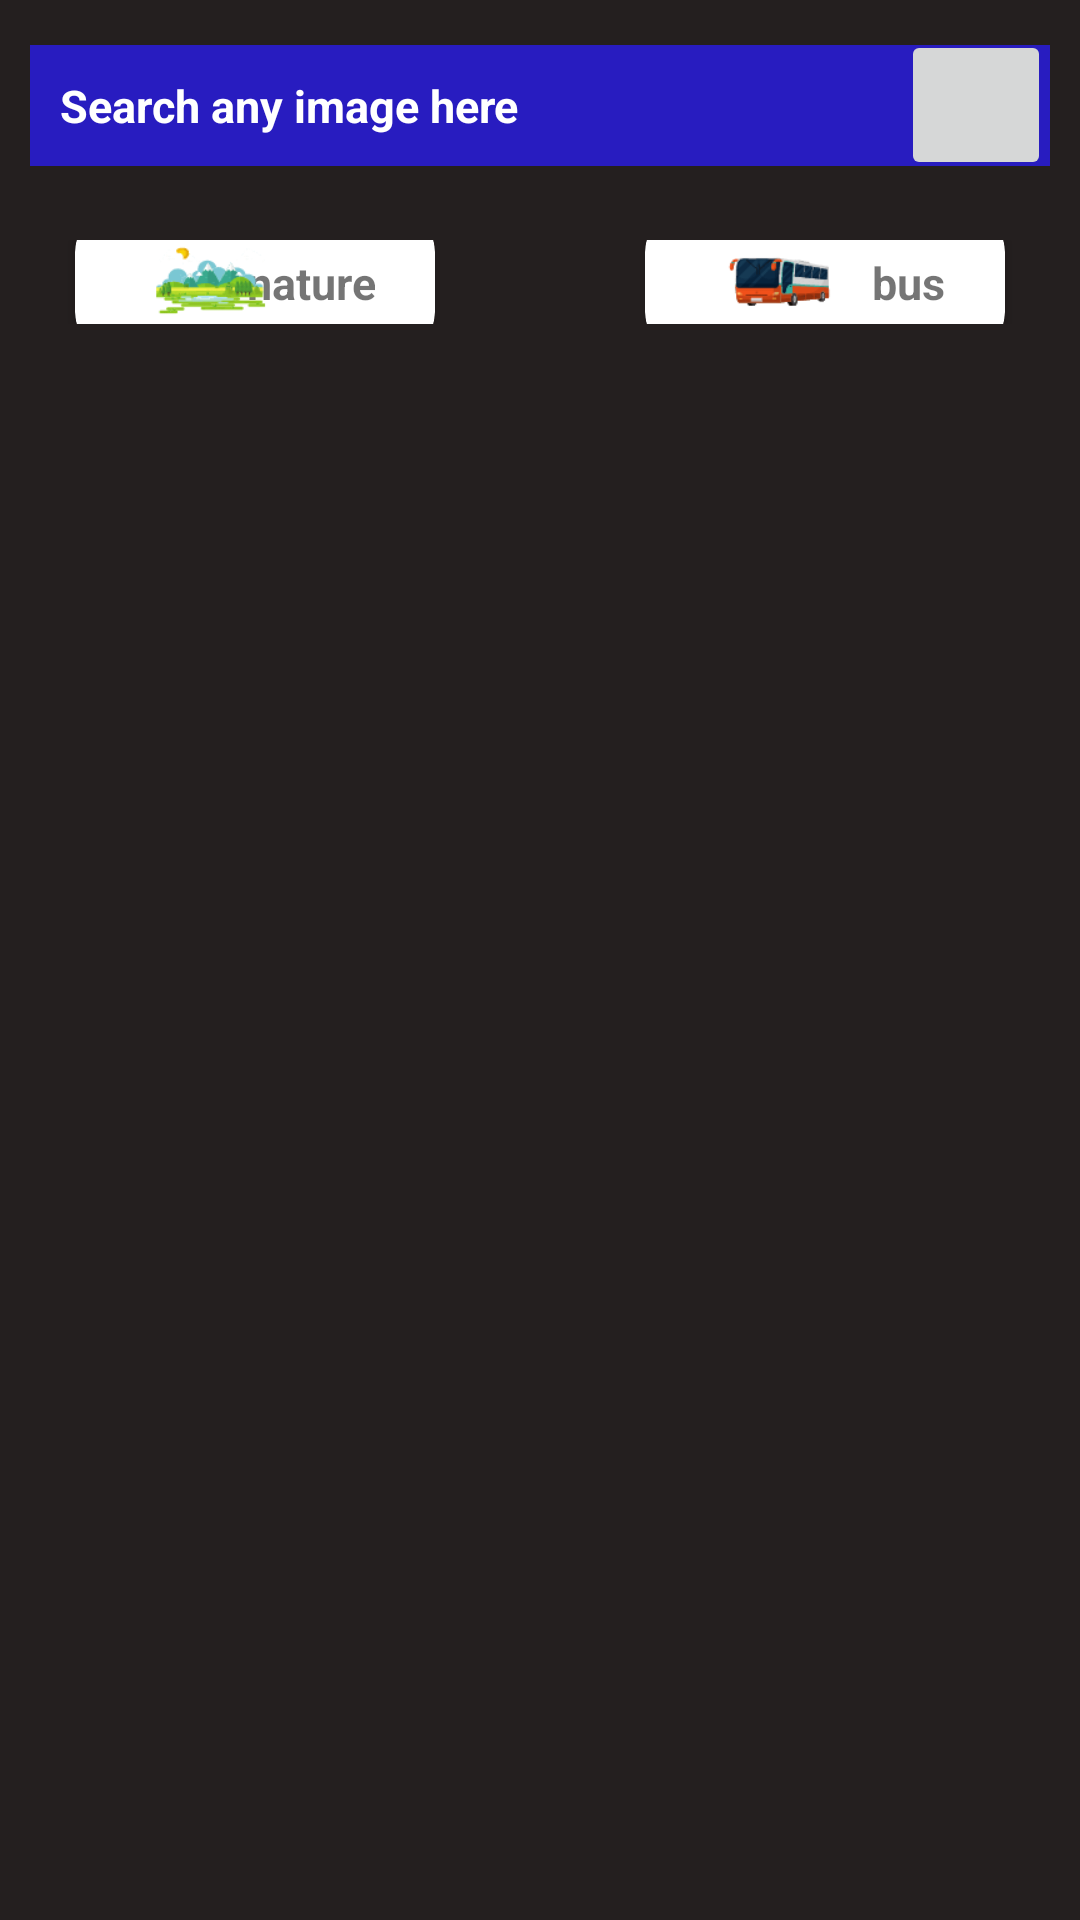

Reconstruct the res/layout file that produces this screen, plus the resources it refers to.
<!-- AndroidManifest.xml: application theme Theme.Wallpapre -->
<!-- res/layout/activity_main.xml -->
<?xml version="1.0" encoding="utf-8"?>
<RelativeLayout xmlns:android="http://schemas.android.com/apk/res/android"
    xmlns:tools="http://schemas.android.com/tools"
    android:layout_width="match_parent"
    android:layout_height="match_parent"
    xmlns:app="http://schemas.android.com/apk/res-auto"
    android:background="#241F1F"
    tools:context=".Activthy.MainActivity">
    
    <LinearLayout
        android:layout_width="match_parent"
        android:layout_height="wrap_content"
        android:layout_margin="10dp"
        android:id="@+id/searchlayout"
        android:orientation="horizontal">

        <EditText
            android:layout_width="match_parent"
            android:layout_height="wrap_content"
            android:hint="Search any image here"
            android:padding="10dp"
            android:layout_marginTop="5dp"
            android:textStyle="bold"
            android:textSize="15dp"
            android:id="@+id/editText"
            android:textColor="@color/white"
            android:textColorHint="@color/white"
            android:background="#281CC0"
            android:maxLines="1">


        </EditText>
        <ImageButton
            android:layout_width="50dp"
            android:layout_height="50dp"
            android:layout_gravity="center"
            android:id="@+id/search"
            android:layout_marginLeft="-50dp"
            android:src="@drawable/search">

        </ImageButton>

    </LinearLayout>

    <LinearLayout

        android:id="@+id/bottomlayout"
        android:layout_width="match_parent"
        android:layout_height="28dp"
        android:layout_below="@+id/searchlayout"
        android:layout_marginTop="10dp"
        android:orientation="vertical">

        <LinearLayout
            android:layout_width="match_parent"
            android:layout_height="wrap_content"
            android:layout_gravity="center"
            android:layout_marginLeft="5dp"
            android:layout_marginRight="5dp"
            android:gravity="center"
            android:orientation="horizontal">

            <androidx.cardview.widget.CardView
                android:id="@+id/nature"
                android:layout_width="120dp"
                android:layout_height="50dp"
                android:layout_marginLeft="50dp"
                android:layout_marginTop="5dp"
                android:layout_marginRight="50dp"
                android:layout_marginBottom="5dp"
                app:cardCornerRadius="15dp">

                <TextView
                    android:layout_width="match_parent"
                    android:layout_height="match_parent"
                    android:layout_gravity="end"
                    android:layout_marginTop="15dp"
                    android:layout_marginRight="20dp"
                    android:gravity="end"
                    android:text="nature"
                    android:textSize="15dp"
                    android:textStyle="bold" />

                <ImageView
                    android:layout_width="50dp"
                    android:layout_height="50dp"
                    android:layout_marginLeft="20dp"
                    android:src="@drawable/nature" />
            </androidx.cardview.widget.CardView>

            <androidx.cardview.widget.CardView
                android:id="@+id/bus"
                android:layout_width="120dp"
                android:layout_height="50dp"
                android:layout_marginLeft="20dp"
                android:layout_marginTop="5dp"
                android:layout_marginRight="50dp"
                android:layout_marginBottom="5dp"
                app:cardCornerRadius="15dp">

                <TextView
                    android:layout_width="match_parent"
                    android:layout_height="match_parent"
                    android:layout_gravity="end"
                    android:layout_marginTop="15dp"
                    android:layout_marginRight="20dp"
                    android:gravity="end"
                    android:text="bus"
                    android:textSize="15dp"
                    android:textStyle="bold" />

                <ImageView
                    android:layout_width="50dp"
                    android:layout_height="50dp"
                    android:layout_marginLeft="20dp"
                    android:src="@drawable/bus" />
            </androidx.cardview.widget.CardView>
        </LinearLayout>

        <LinearLayout
            android:layout_width="match_parent"
            android:layout_height="wrap_content"
            android:layout_gravity="center"
            android:layout_marginLeft="5dp"
            android:layout_marginRight="5dp"
            android:gravity="center"
            android:orientation="horizontal">

            <androidx.cardview.widget.CardView
                android:id="@+id/car"
                android:layout_width="120dp"
                android:layout_height="50dp"
                android:layout_marginLeft="50dp"
                android:layout_marginTop="5dp"
                android:layout_marginRight="50dp"
                android:layout_marginBottom="5dp"
                app:cardCornerRadius="15dp">

                <TextView
                    android:layout_width="match_parent"
                    android:layout_height="match_parent"
                    android:layout_gravity="end"
                    android:layout_marginTop="15dp"
                    android:layout_marginRight="20dp"
                    android:gravity="end"
                    android:text="car"
                    android:textSize="15dp"
                    android:textStyle="bold" />

                <ImageView
                    android:layout_width="55dp"
                    android:layout_height="match_parent"
                    android:layout_marginLeft="20dp"
                    android:src="@drawable/car" />
            </androidx.cardview.widget.CardView>

            <androidx.cardview.widget.CardView
                android:id="@+id/train"
                android:layout_width="120dp"
                android:layout_height="50dp"
                android:layout_marginLeft="20dp"
                android:layout_marginTop="5dp"
                android:layout_marginRight="50dp"
                android:layout_marginBottom="5dp"
                app:cardCornerRadius="15dp">

                <TextView
                    android:layout_width="match_parent"
                    android:layout_height="match_parent"
                    android:layout_gravity="end"
                    android:layout_marginTop="15dp"
                    android:layout_marginRight="20dp"
                    android:gravity="end"
                    android:text="train"
                    android:textSize="15dp"
                    android:textStyle="bold" />

                <ImageView
                    android:layout_width="50dp"
                    android:layout_height="50dp"
                    android:layout_marginLeft="20dp"
                    android:src="@drawable/train" />
            </androidx.cardview.widget.CardView>
        </LinearLayout>

        <LinearLayout
            android:layout_width="match_parent"
            android:layout_height="wrap_content"
            android:layout_gravity="center"
            android:layout_marginLeft="5dp"
            android:layout_marginRight="5dp"
            android:gravity="center"
            android:orientation="horizontal">

            <androidx.cardview.widget.CardView
                android:id="@+id/trending"
                android:layout_width="120dp"
                android:layout_height="50dp"
                android:layout_marginLeft="20dp"
                android:layout_marginTop="5dp"
                android:layout_marginRight="50dp"
                android:layout_marginBottom="5dp"
                app:cardCornerRadius="15dp">

                <TextView
                    android:layout_width="123dp"
                    android:layout_height="match_parent"
                    android:layout_gravity="end"
                    android:layout_marginTop="15dp"
                    android:layout_marginRight="20dp"
                    android:gravity="end"
                    android:text="trending"
                    android:textSize="15dp"
                    android:textStyle="bold" />

                <ImageView
                    android:layout_width="50dp"
                    android:layout_height="50dp"
                    android:layout_marginLeft="20dp"
                    android:src="@drawable/trending" />
            </androidx.cardview.widget.CardView>

        </LinearLayout>
    </LinearLayout>


    <androidx.recyclerview.widget.RecyclerView
        android:id="@+id/recycleview"
        android:layout_width="match_parent"
        android:layout_height="match_parent"
        android:layout_below="@+id/bottomlayout"
        android:layout_marginStart="8dp"
        android:layout_marginTop="8dp"
        android:layout_marginEnd="8dp"
        android:layout_marginBottom="8dp">

    </androidx.recyclerview.widget.RecyclerView>









</RelativeLayout>
<!-- resources referenced by this layout -->
<resources>
  <!-- drawable bus: png bitmap (drawable, 2149 bytes) -->
  <!-- drawable car: png bitmap (drawable, 1497 bytes) -->
  <!-- drawable nature: png bitmap (drawable, 2595 bytes) -->
  <!-- drawable train: png bitmap (drawable, 1677 bytes) -->
  <!-- drawable trending: png bitmap (drawable, 2155 bytes) -->
  <style name="Theme.Wallpapre" parent="Theme.MaterialComponents.DayNight.NoActionBar.Bridge">
          
          <item name="colorPrimary">@color/purple_500</item>
          <item name="colorPrimaryVariant">@color/purple_700</item>
          <item name="colorOnPrimary">@color/white</item>
          
          <item name="colorSecondary">@color/teal_200</item>
          <item name="colorSecondaryVariant">@color/teal_700</item>
          <item name="colorOnSecondary">@color/black</item>
          
          <item name="android:statusBarColor">?attr/colorPrimaryVariant</item>
          
      </style>
  <!-- not gathered from this repository: default colours our renderer supplied (Android Studio template values) -->
  <color name="purple_500">#FF6200EE</color>
  <color name="purple_700">#FF3700B3</color>
  <color name="teal_200">#FF03DAC5</color>
  <color name="teal_700">#FF018786</color>
  <color name="black">#FF000000</color>
  <color name="white">#FFFFFFFF</color>
</resources>
